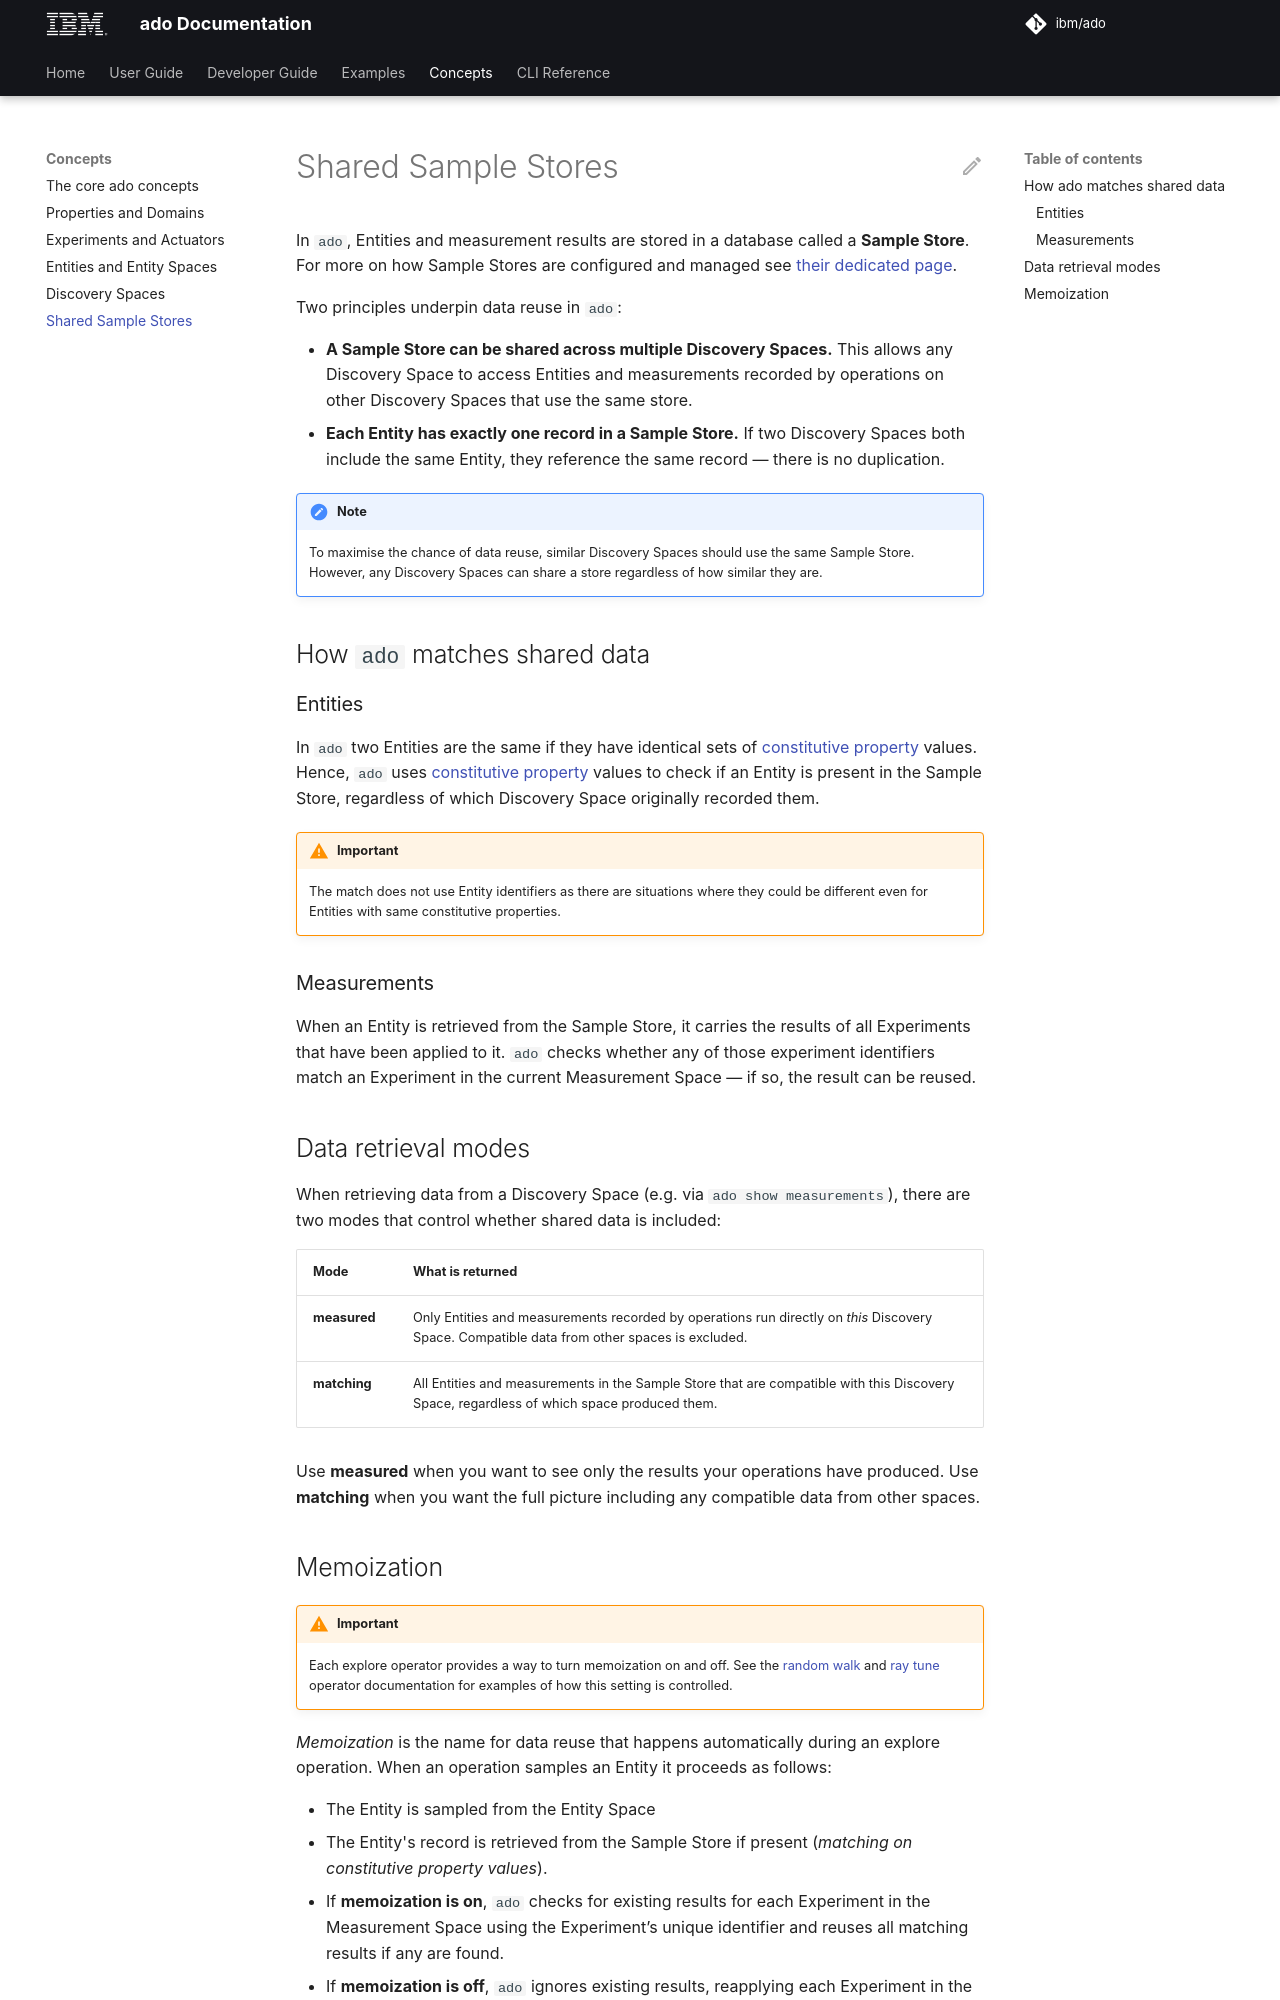

repository: IBM/ado · page: 2.2/concepts/data-sharing/index.html · generator: mkdocs

# Shared Sample Stores

In `ado`, Entities and measurement results are stored in a database called a
**Sample Store**. For more on how Sample Stores are configured and managed see
[their dedicated page](../resources/sample-stores.md).

Two principles underpin data reuse in `ado`:

- **A Sample Store can be shared across multiple Discovery Spaces.** This allows
  any Discovery Space to access Entities and measurements recorded by operations
  on other Discovery Spaces that use the same store.
- **Each Entity has exactly one record in a Sample Store.** If two Discovery
  Spaces both include the same Entity, they reference the same record — there is
  no duplication.

> [!NOTE]
>
> To maximise the chance of data reuse, similar Discovery Spaces should use the
> same Sample Store. However, any Discovery Spaces can share a store regardless
> of how similar they are.

## How `ado` matches shared data

### Entities

In `ado` two Entities are the same if they have identical sets of
[constitutive property](properties-and-domains.md#property-types) values. Hence,
`ado` uses [constitutive property](properties-and-domains.md#property-types)
values to check if an Entity is present in the Sample Store, regardless of which
Discovery Space originally recorded them.

> [!IMPORTANT]
>
> The match does not use Entity identifiers as there are situations where they
> could be different even for Entities with same constitutive properties.

### Measurements

When an Entity is retrieved from the Sample Store, it carries the results of all
Experiments that have been applied to it. `ado` checks whether any of those
experiment identifiers match an Experiment in the current Measurement Space — if
so, the result can be reused.

## Data retrieval modes

When retrieving data from a Discovery Space (e.g. via `ado show measurements`),
there are two modes that control whether shared data is included:

<!-- markdownlint-disable line-length -->

| Mode         | What is returned                                                                                                                             |
| ------------ | -------------------------------------------------------------------------------------------------------------------------------------------- |
| **measured** | Only Entities and measurements recorded by operations run directly on _this_ Discovery Space. Compatible data from other spaces is excluded. |
| **matching** | All Entities and measurements in the Sample Store that are compatible with this Discovery Space, regardless of which space produced them.    |

<!-- markdownlint-enable line-length -->

Use **measured** when you want to see only the results your operations have
produced. Use **matching** when you want the full picture including any
compatible data from other spaces.
